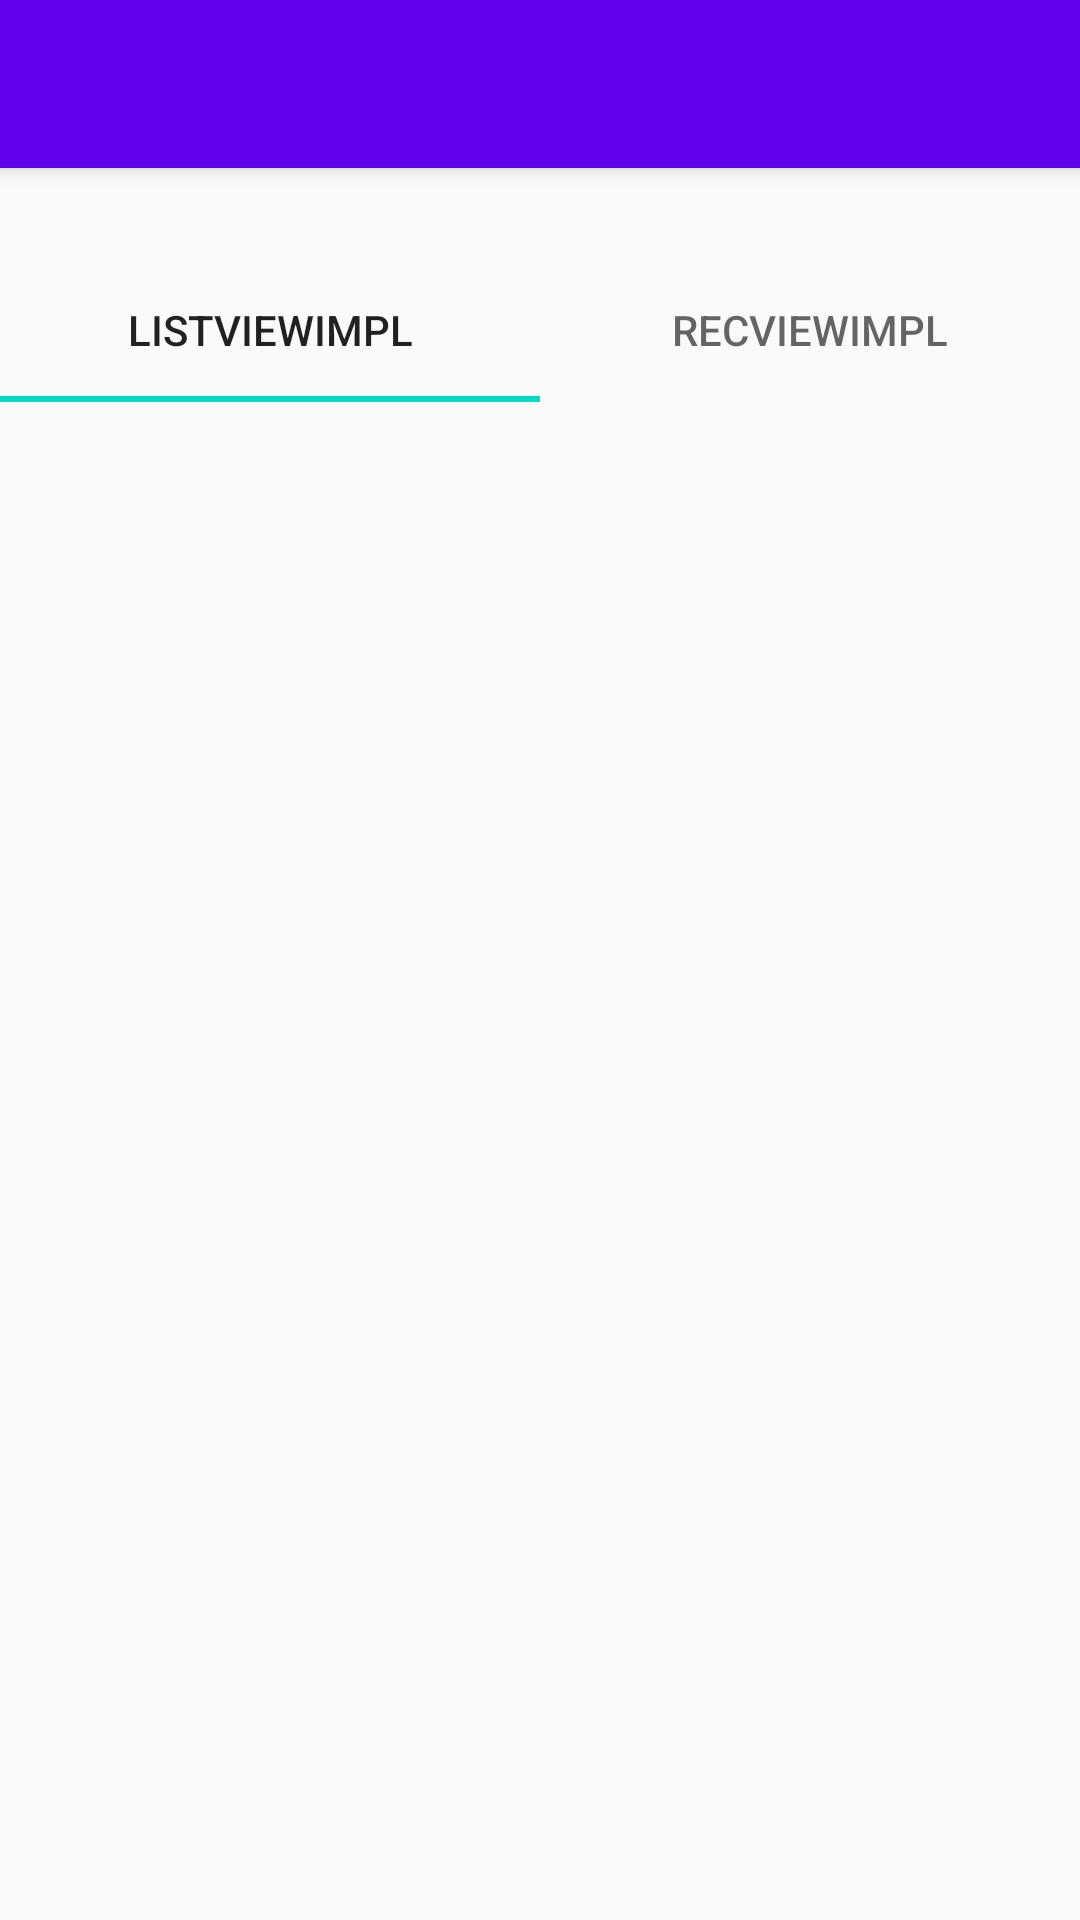

Layout XML and referenced resources for this Android screen:
<!-- AndroidManifest.xml: application theme AppTheme -->
<!-- res/layout/activity_main.xml -->
<?xml version="1.0" encoding="utf-8"?>
    <androidx.constraintlayout.widget.ConstraintLayout
        xmlns:android="http://schemas.android.com/apk/res/android"
        xmlns:app="http://schemas.android.com/apk/res-auto"
        xmlns:tools="http://schemas.android.com/tools"
        android:layout_width="match_parent"
        android:layout_height="match_parent"
        tools:context=".MainActivity">

        <androidx.appcompat.widget.Toolbar
            android:id="@+id/my_toolbar"
            android:layout_width="match_parent"
            android:layout_height="?attr/actionBarSize"
            android:background="?attr/colorPrimary"
            android:elevation="4dp"
            android:theme="@style/ThemeOverlay.AppCompat.ActionBar"
            app:layout_constraintEnd_toEndOf="parent"
            app:layout_constraintStart_toStartOf="parent"
            app:layout_constraintTop_toTopOf="parent"

            app:popupTheme="@style/ThemeOverlay.AppCompat.Light" />
    <ImageView
        android:id="@+id/imageBmp"
        android:layout_width="20dp"
        android:layout_height="20dp"
        app:layout_constraintEnd_toEndOf="parent"
        app:layout_constraintStart_toStartOf="parent"
        app:layout_constraintTop_toBottomOf="@id/my_toolbar"/>
    <androidx.viewpager.widget.ViewPager
        android:id="@+id/pager"
        android:layout_width="match_parent"
        android:layout_height="wrap_content"
        android:layout_marginTop="10dp"
        app:layout_constraintEnd_toEndOf="parent"
        app:layout_constraintStart_toStartOf="parent"
        app:layout_constraintTop_toBottomOf="@id/imageBmp"
        >
        <com.google.android.material.tabs.TabLayout
            android:id="@+id/tabs"
            android:layout_width="match_parent"
            android:layout_height="wrap_content">
            <com.google.android.material.tabs.TabItem
                android:text="ListViewImpl"
                android:layout_height="wrap_content"
                android:layout_weight="0.5"
                android:layout_width="wrap_content" />
            <com.google.android.material.tabs.TabItem
                android:layout_height="wrap_content"
                android:layout_weight="0.5"
                android:layout_width="wrap_content"
                android:text="RecViewImpl"/>
        </com.google.android.material.tabs.TabLayout>

    </androidx.viewpager.widget.ViewPager>
        <LinearLayout
            android:id="@+id/listLayout"
            android:layout_width="match_parent"
            android:layout_height="wrap_content"
            android:orientation="vertical"
            app:layout_constraintEnd_toEndOf="parent"
            app:layout_constraintStart_toStartOf="parent"
            app:layout_constraintTop_toBottomOf="@id/pager" />


    </androidx.constraintlayout.widget.ConstraintLayout>
<!-- resources referenced by this layout -->
<resources>
  <style name="AppTheme" parent="Theme.AppCompat.DayNight.NoActionBar">
          
          <item name="windowActionBar">false</item>
          <item name="colorPrimary">@color/colorPrimary</item>
          <item name="colorPrimaryDark">@color/colorPrimaryDark</item>
          <item name="colorAccent">@color/colorAccent</item>
      </style>
  <!-- not gathered from this repository: default colours our renderer supplied (Android Studio template values) -->
  <color name="colorPrimary">#FF6200EE</color>
  <color name="colorPrimaryDark">#FF3700B3</color>
  <color name="colorAccent">#FF03DAC5</color>
</resources>
